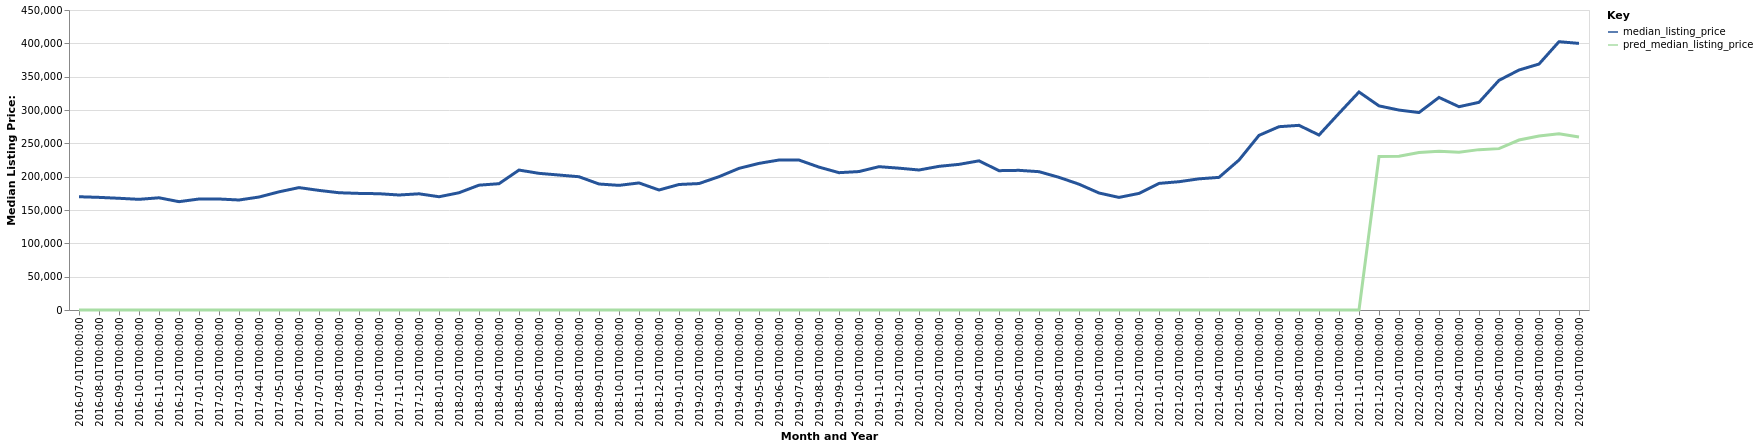

The file beside this chart, header and first rows:
date, time_idx, median_listing_price, thirty_year_interest_rate_five, month, county_name, active_listing_count, pred_median_listing_price, month_year
2016-07-01, 0, 169900, 3.72, 7, Vernal, UT, 372.0, 0, Jul-2016
2016-08-01, 1, 168950, 3.73, 8, Vernal, UT, 359.0, 0, Aug-2016
2016-09-01, 2, 167575, 3.66, 9, Vernal, UT, 331.0, 0, Sep-2016
2016-10-01, 3, 166000, 3.64, 10, Vernal, UT, 305.0, 0, Oct-2016
2016-11-01, 4, 168325, 3.66, 11, Vernal, UT, 286.0, 0, Nov-2016
2016-12-01, 5, 162500, 3.48, 12, Vernal, UT, 276.0, 0, Dec-2016
2017-01-01, 6, 166500, 3.45, 1, Vernal, UT, 258.0, 0, Jan-2017
2017-02-01, 7, 166500, 3.5, 2, Vernal, UT, 261.0, 0, Feb-2017
2017-03-01, 8, 165000, 3.52, 3, Vernal, UT, 274.0, 0, Mar-2017
2017-04-01, 9, 169450, 4.03, 4, Vernal, UT, 292.0, 0, Apr-2017
2017-05-01, 10, 177250, 4.32, 5, Vernal, UT, 289.0, 0, May-2017
2017-06-01, 11, 183600, 4.2, 6, Vernal, UT, 309.0, 0, Jun-2017
2017-07-01, 12, 179400, 4.19, 7, Vernal, UT, 334.0, 0, Jul-2017
2017-08-01, 13, 175900, 4.3, 8, Vernal, UT, 340.0, 0, Aug-2017
2017-09-01, 14, 174900, 4.1, 9, Vernal, UT, 323.0, 0, Sep-2017
2017-10-01, 15, 174425, 4.05, 10, Vernal, UT, 311.0, 0, Oct-2017
2017-11-01, 16, 172500, 3.94, 11, Vernal, UT, 303.0, 0, Nov-2017
2017-12-01, 17, 174300, 4.03, 12, Vernal, UT, 269.0, 0, Dec-2017
2018-01-01, 18, 169900, 3.93, 1, Vernal, UT, 259.0, 0, Jan-2018
2018-02-01, 19, 175900, 3.83, 2, Vernal, UT, 251.0, 0, Feb-2018
2018-03-01, 20, 187250, 3.94, 3, Vernal, UT, 233.0, 0, Mar-2018
2018-04-01, 21, 189450, 3.95, 4, Vernal, UT, 242.0, 0, Apr-2018
2018-05-01, 22, 209900, 3.99, 5, Vernal, UT, 247.0, 0, May-2018
2018-06-01, 23, 205000, 4.15, 6, Vernal, UT, 272.0, 0, Jun-2018
2018-07-01, 24, 202450, 4.4, 7, Vernal, UT, 284.0, 0, Jul-2018
2018-08-01, 25, 199900, 4.46, 8, Vernal, UT, 297.0, 0, Aug-2018
2018-09-01, 26, 189000, 4.58, 9, Vernal, UT, 283.0, 0, Sep-2018
2018-10-01, 27, 186950, 4.66, 10, Vernal, UT, 302.0, 0, Oct-2018
2018-11-01, 28, 190600, 4.62, 11, Vernal, UT, 294.0, 0, Nov-2018
2018-12-01, 29, 180000, 4.54, 12, Vernal, UT, 275.0, 0, Dec-2018
2019-01-01, 30, 188250, 4.6, 1, Vernal, UT, 262.0, 0, Jan-2019
2019-02-01, 31, 189675, 4.72, 2, Vernal, UT, 240.0, 0, Feb-2019
2019-03-01, 32, 199979, 4.9, 3, Vernal, UT, 225.0, 0, Mar-2019
2019-04-01, 33, 212475, 4.94, 4, Vernal, UT, 227.0, 0, Apr-2019
2019-05-01, 34, 219925, 4.75, 5, Vernal, UT, 255.0, 0, May-2019
2019-06-01, 35, 225000, 4.51, 6, Vernal, UT, 267.0, 0, Jun-2019
2019-07-01, 36, 224925, 4.41, 7, Vernal, UT, 272.0, 0, Jul-2019
2019-08-01, 37, 214336, 4.41, 8, Vernal, UT, 268.0, 0, Aug-2019
2019-09-01, 38, 205991, 4.2, 9, Vernal, UT, 261.0, 0, Sep-2019
2019-10-01, 39, 207677, 4.14, 10, Vernal, UT, 240.0, 0, Oct-2019
2019-11-01, 40, 215000, 3.84, 11, Vernal, UT, 216.0, 0, Nov-2019
2019-12-01, 41, 212750, 3.81, 12, Vernal, UT, 201.0, 0, Dec-2019
2020-01-01, 42, 210000, 3.75, 1, Vernal, UT, 198.0, 0, Jan-2020
2020-02-01, 43, 215500, 3.73, 2, Vernal, UT, 203.0, 0, Feb-2020
2020-03-01, 44, 218450, 3.78, 3, Vernal, UT, 172.0, 0, Mar-2020
2020-04-01, 45, 223750, 3.75, 4, Vernal, UT, 182.0, 0, Apr-2020
2020-05-01, 46, 209000, 3.74, 5, Vernal, UT, 202.0, 0, May-2020
2020-06-01, 47, 209500, 3.72, 6, Vernal, UT, 197.0, 0, Jun-2020
2020-07-01, 48, 207475, 3.49, 7, Vernal, UT, 182.0, 0, Jul-2020
2020-08-01, 49, 199000, 3.65, 8, Vernal, UT, 162.0, 0, Aug-2020
2020-09-01, 50, 188725, 3.33, 9, Vernal, UT, 163.0, 0, Sep-2020
2020-10-01, 51, 175500, 3.28, 10, Vernal, UT, 165.0, 0, Oct-2020
2020-11-01, 52, 168875, 3.21, 11, Vernal, UT, 130.0, 0, Nov-2020
2020-12-01, 53, 174900, 3.07, 12, Vernal, UT, 120.0, 0, Dec-2020
2021-01-01, 54, 189900, 2.99, 1, Vernal, UT, 111.0, 0, Jan-2021
2021-02-01, 55, 192450, 2.93, 2, Vernal, UT, 110.0, 0, Feb-2021
2021-03-01, 56, 196750, 2.88, 3, Vernal, UT, 86.0, 0, Mar-2021
2021-04-01, 57, 198950, 2.84, 4, Vernal, UT, 87.0, 0, Apr-2021
2021-05-01, 58, 224950, 2.71, 5, Vernal, UT, 75.0, 0, May-2021
2021-06-01, 59, 261950, 2.79, 6, Vernal, UT, 65.0, 0, Jun-2021
... 16 more rows
